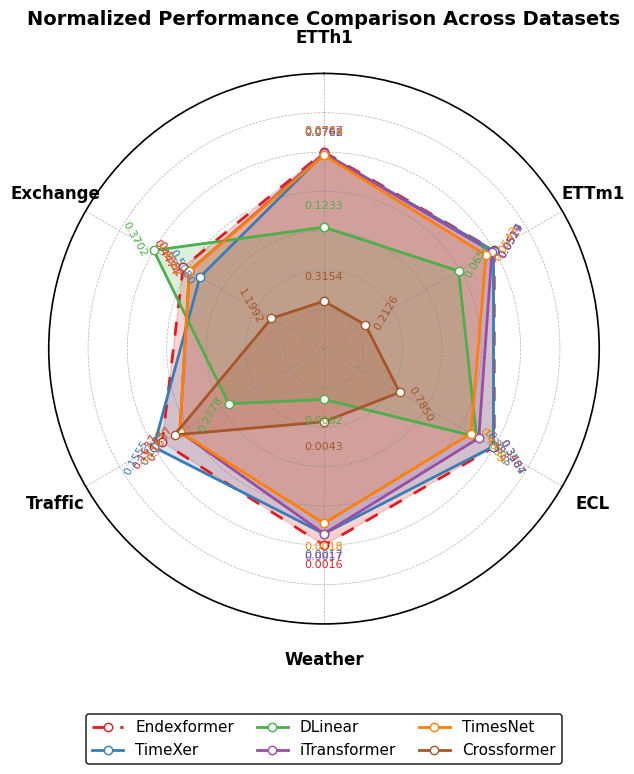

Generate this figure with matplotlib:
import numpy as np
import matplotlib.pyplot as plt
from matplotlib import rcParams

# 设置科研绘图风格
rcParams['font.family'] = 'Times New Roman'
rcParams['font.size'] = 12
rcParams['axes.linewidth'] = 1.2

# 定义分类名称
labels = np.array(["ETTh1", "ETTm1", "ECL", "Weather", "Traffic", "Exchange"])

# 定义原始实验数据（数值越小越好）
original_data = {
    "Endexformer": np.array([0.0762, 0.0517, 0.3487, 0.0016, 0.1637, 0.4474]),
    "TimeXer": np.array([0.0768, 0.0519, 0.3504, 0.0017, 0.1555, 0.5080]),
    "DLinear": np.array([0.1233, 0.0654, 0.3892, 0.0062, 0.2778, 0.3702]),
    "iTransformer": np.array([0.0767, 0.0524, 0.3835, 0.0017, 0.1837, 0.4682]),
    "TimesNet": np.array([0.0774, 0.0543, 0.4039, 0.0018, 0.1837, 0.4682]),
    "Crossformer": np.array([0.3154, 0.2126, 0.7850, 0.0043, 0.1773, 1.1992]),
}

# 计算归一化数据（保持原始值比较关系）
min_vals = np.min(list(original_data.values()), axis=0)
normalized_data = {method: min_vals/values for method, values in original_data.items()}

# 可视化设置
colors = {
    "Endexformer": "#E41A1C",
    "TimeXer": "#377EB8",
    "DLinear": "#4DAF4A",
    "iTransformer": "#984EA3",
    "TimesNet": "#FF7F00",
    "Crossformer": "#A65628"
}
line_styles = {
    "Endexformer": (0, (5, 5)),
    "TimeXer": "solid",
    "DLinear": "solid",
    "iTransformer": "solid",
    "TimesNet": "solid",
    "Crossformer": "solid"
}

# 创建极坐标系统
fig = plt.figure(figsize=(10, 8))
ax = fig.add_subplot(111, polar=True)

# 计算角度并闭合图形
num_vars = len(labels)
angles = np.linspace(0, 2*np.pi, num_vars, endpoint=False).tolist()
angles += angles[:1]

# 绘制每个方法
for idx, method in enumerate(original_data):
    # 准备数据（闭合处理）
    values = np.append(normalized_data[method], normalized_data[method][0])
    
    # 绘制填充区域，alpha值控制透明度
    ax.fill(angles, values, color=colors[method], alpha=0.2)
    
    # 绘制主线条，并使用较大的数据点和白色填充以便区分
    ax.plot(angles, values, color=colors[method], 
            linewidth=2, linestyle=line_styles[method],
            label=method, marker='o', markersize=6,
            markerfacecolor='white', markeredgecolor=colors[method])
    
    # 添加数据标签，稍微偏移不同方法的标签以防重叠
    for i, (angle, norm_val, orig_val) in enumerate(zip(angles[:-1], normalized_data[method], original_data[method])):
        # 根据方法索引设置偏移量，减小同一位置标签的重叠
        offset = 0.05 + idx * 0.005
        text_radius = norm_val + 0.05 + offset
        
        # 转换角度为度数，并调整旋转方向以保持文本可读性
        rotation_angle = np.degrees(angle)
        if angle > np.pi/2 and angle < 3*np.pi/2:
            rotation_angle += 180
        
        ax.text(angle, text_radius, f"{orig_val:.4f}", 
                color=colors[method], fontsize=8,
                ha='center', va='center', 
                rotation=rotation_angle,
                rotation_mode='anchor')

# 坐标轴调整
ax.set_theta_offset(np.pi/2)
ax.set_theta_direction(-1)
ax.set_ylim(0, 1.4)  # 扩展径向坐标范围

# 设置网格线和轴标签
ax.set_xticks(angles[:-1])
ax.set_xticklabels(labels, fontsize=12, fontweight='bold')
ax.tick_params(axis='both', which='major', pad=15)
ax.grid(color='gray', linestyle='--', linewidth=0.5, alpha=0.6)

# 移除径向刻度标签
ax.set_yticklabels([])

# 添加图例
legend = ax.legend(loc='upper center', 
                   bbox_to_anchor=(0.5, -0.15),
                   ncol=3, 
                   frameon=True,
                   fontsize=11,
                   handlelength=2,
                   columnspacing=1.5)
legend.get_frame().set_linewidth(1.2)
legend.get_frame().set_edgecolor("black")

# 添加标题
plt.title("Normalized Performance Comparison Across Datasets", 
          pad=35, fontsize=14, fontweight='bold')

# 优化布局并显示
plt.tight_layout()
plt.show()
